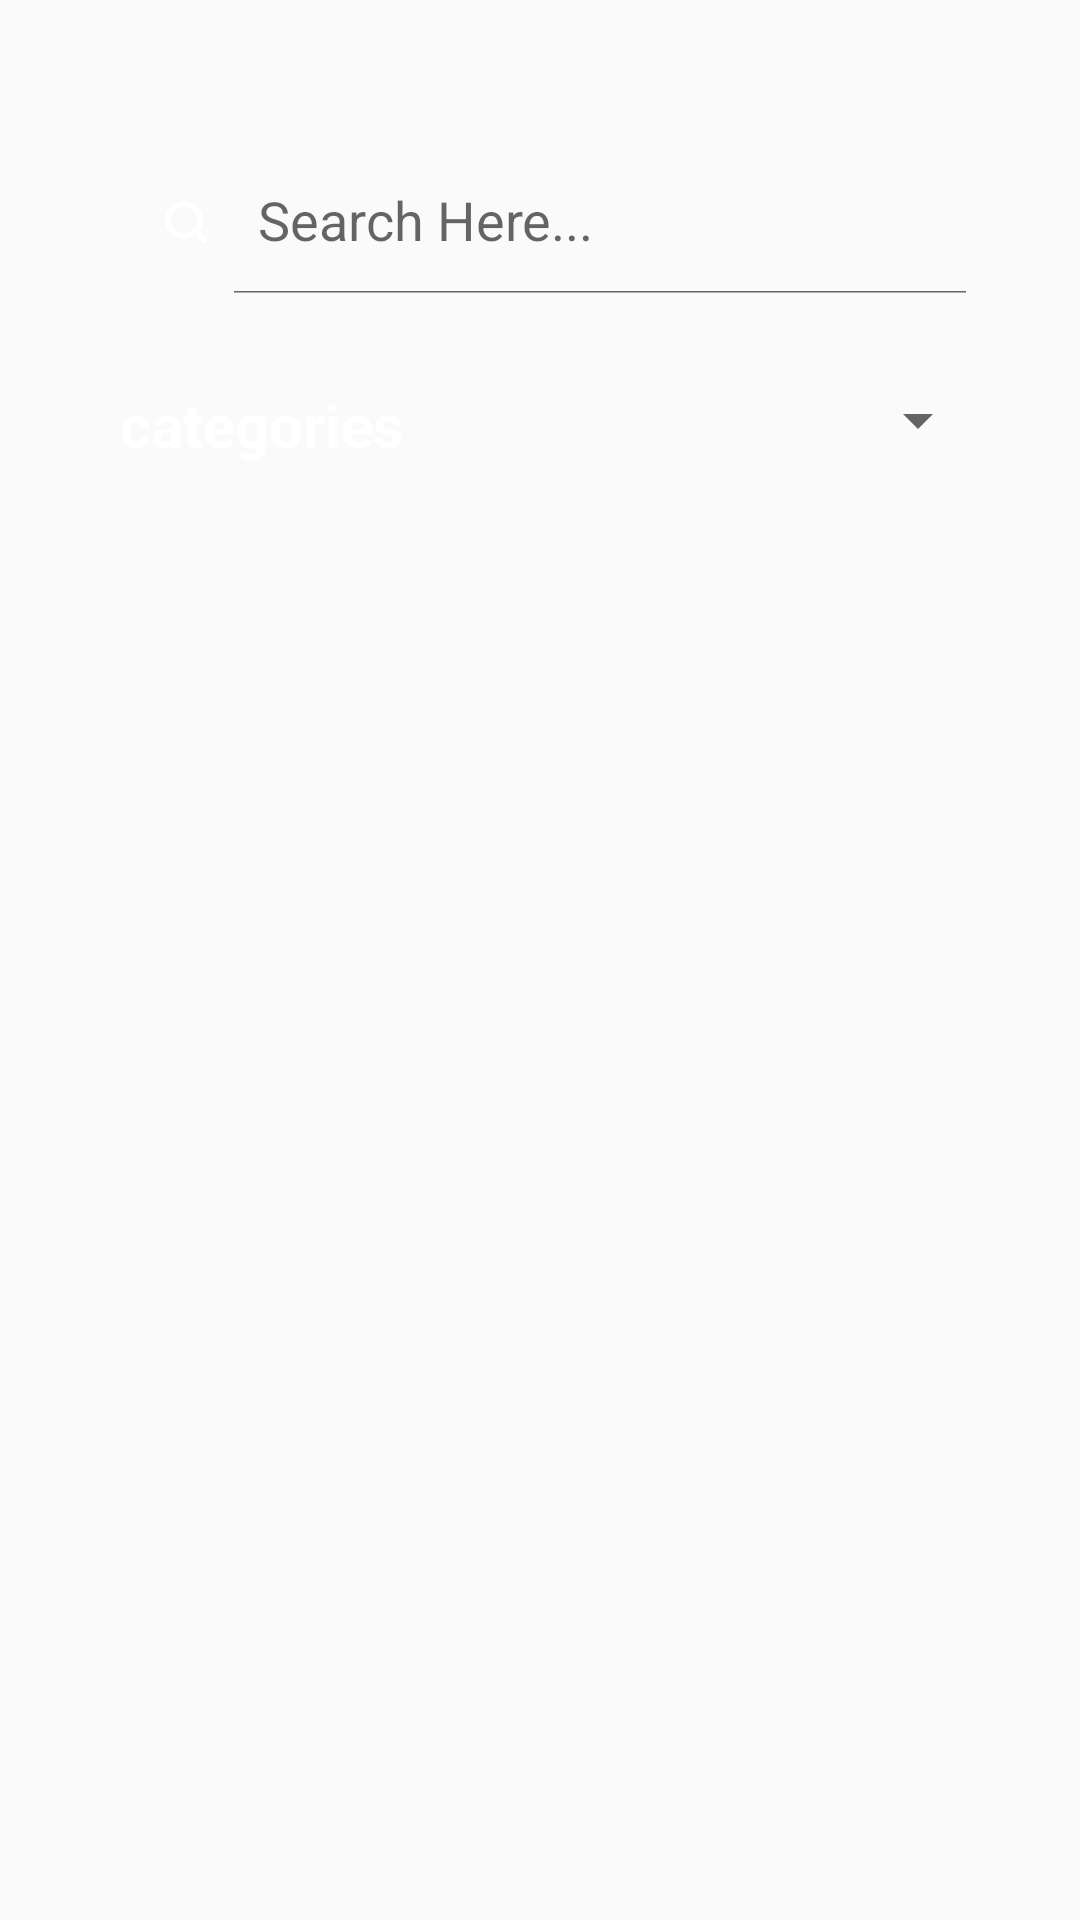

The Android layout XML behind this screen, and the referenced resources:
<!-- AndroidManifest.xml: application theme Theme.SlavaAmorial -->
<!-- res/layout/activity_penyimpanan.xml -->
<?xml version="1.0" encoding="utf-8"?>
<LinearLayout xmlns:android="http://schemas.android.com/apk/res/android"
    xmlns:app="http://schemas.android.com/apk/res-auto"
    xmlns:tools="http://schemas.android.com/tools"
    android:layout_width="match_parent"
    android:layout_height="match_parent"
    tools:context=".PenyimpananActivity"
    android:orientation="vertical"
    android:padding="30dp"
    android:background="@color/editGreen">

    <LinearLayout
        android:layout_width="match_parent"
        android:layout_height="wrap_content"
        android:orientation="horizontal"
        android:layout_marginTop="20dp">
        <androidx.appcompat.widget.SearchView
            android:id="@+id/SearchView"
            android:layout_width="match_parent"
            android:layout_height="wrap_content"
            app:queryHint="Search Here..."
            app:iconifiedByDefault="false"
            app:searchIcon="@drawable/search"
            >
        </androidx.appcompat.widget.SearchView>
    </LinearLayout>
    <LinearLayout
        android:layout_width="match_parent"
        android:layout_height="wrap_content"
        android:orientation="horizontal"
        android:layout_marginTop="30dp">
        <TextView
            android:layout_width="0dp"
            android:layout_height="wrap_content"
            android:layout_weight="4"
            android:layout_gravity="center"
            android:text="categories"
            android:textColor="@color/white"
            android:textStyle="bold"
            android:textSize="20dp"
            android:layout_marginStart="10dp">
        </TextView>

        <FrameLayout
            android:layout_width="wrap_content"
            android:layout_height="wrap_content"
            android:layout_marginLeft="5dp"
            android:background="@drawable/spinnerbg">

            <Spinner
                android:id="@+id/categoryspinner"
                android:layout_width="wrap_content"
                android:layout_height="wrap_content"
                android:dropDownSelector="@color/white"
                android:dropDownWidth="150dp"
                android:spinnerMode="dropdown"
                android:tooltipText="Select Category"
                />
        </FrameLayout>
    </LinearLayout>
    <LinearLayout
        android:layout_width="match_parent"
        android:layout_height="wrap_content"
        android:orientation="vertical"
        android:layout_weight="4"
        android:layout_marginTop="25dp">
        <androidx.recyclerview.widget.RecyclerView
            android:id="@+id/taskRecycleViewer"
            android:layout_width="match_parent"
            android:layout_height="wrap_content"
            app:layoutManager="androidx.recyclerview.widget.LinearLayoutManager">
        </androidx.recyclerview.widget.RecyclerView>
    </LinearLayout>

</LinearLayout>
<!-- resources referenced by this layout -->
<resources>
  <!-- drawable search (drawable) -->
  <?xml version="1.0" encoding="utf-8"?>
  <vector xmlns:android="http://schemas.android.com/apk/res/android"
      android:width="16dp"
      android:height="16dp"
      android:viewportWidth="16"
      android:viewportHeight="16">
      <path
          android:pathData="M14,14L11.105,11.105M11.105,11.105C12.07,10.139 12.667,8.806 12.667,7.333C12.667,4.388 10.279,2 7.333,2C4.388,2 2,4.388 2,7.333C2,10.279 4.388,12.667 7.333,12.667C8.806,12.667 10.139,12.07 11.105,11.105Z"
          android:strokeLineJoin="round"
          android:strokeWidth="2"
          android:fillColor="#00000000"
          android:strokeColor="#ffffff"
          android:strokeLineCap="round"/>
  </vector>
  <style name="Theme.SlavaAmorial" parent="Theme.AppCompat.Light.NoActionBar">
          
          <item name="colorPrimary">@color/purple_500</item>
          <item name="colorPrimaryVariant">@color/purple_700</item>
          <item name="colorOnPrimary">@color/white</item>
          
          <item name="colorSecondary">@color/teal_200</item>
          <item name="colorSecondaryVariant">@color/teal_700</item>
          <item name="colorOnSecondary">@color/black</item>
          
          <item name="android:statusBarColor">?attr/colorPrimaryVariant</item>
          
      </style>
  <!-- not gathered from this repository: default colours our renderer supplied (Android Studio template values) -->
  <color name="purple_500">#FF6200EE</color>
  <color name="purple_700">#FF3700B3</color>
  <color name="teal_200">#FF03DAC5</color>
  <color name="teal_700">#FF018786</color>
  <color name="black">#FF000000</color>
  <color name="white">#FFFFFFFF</color>
</resources>
